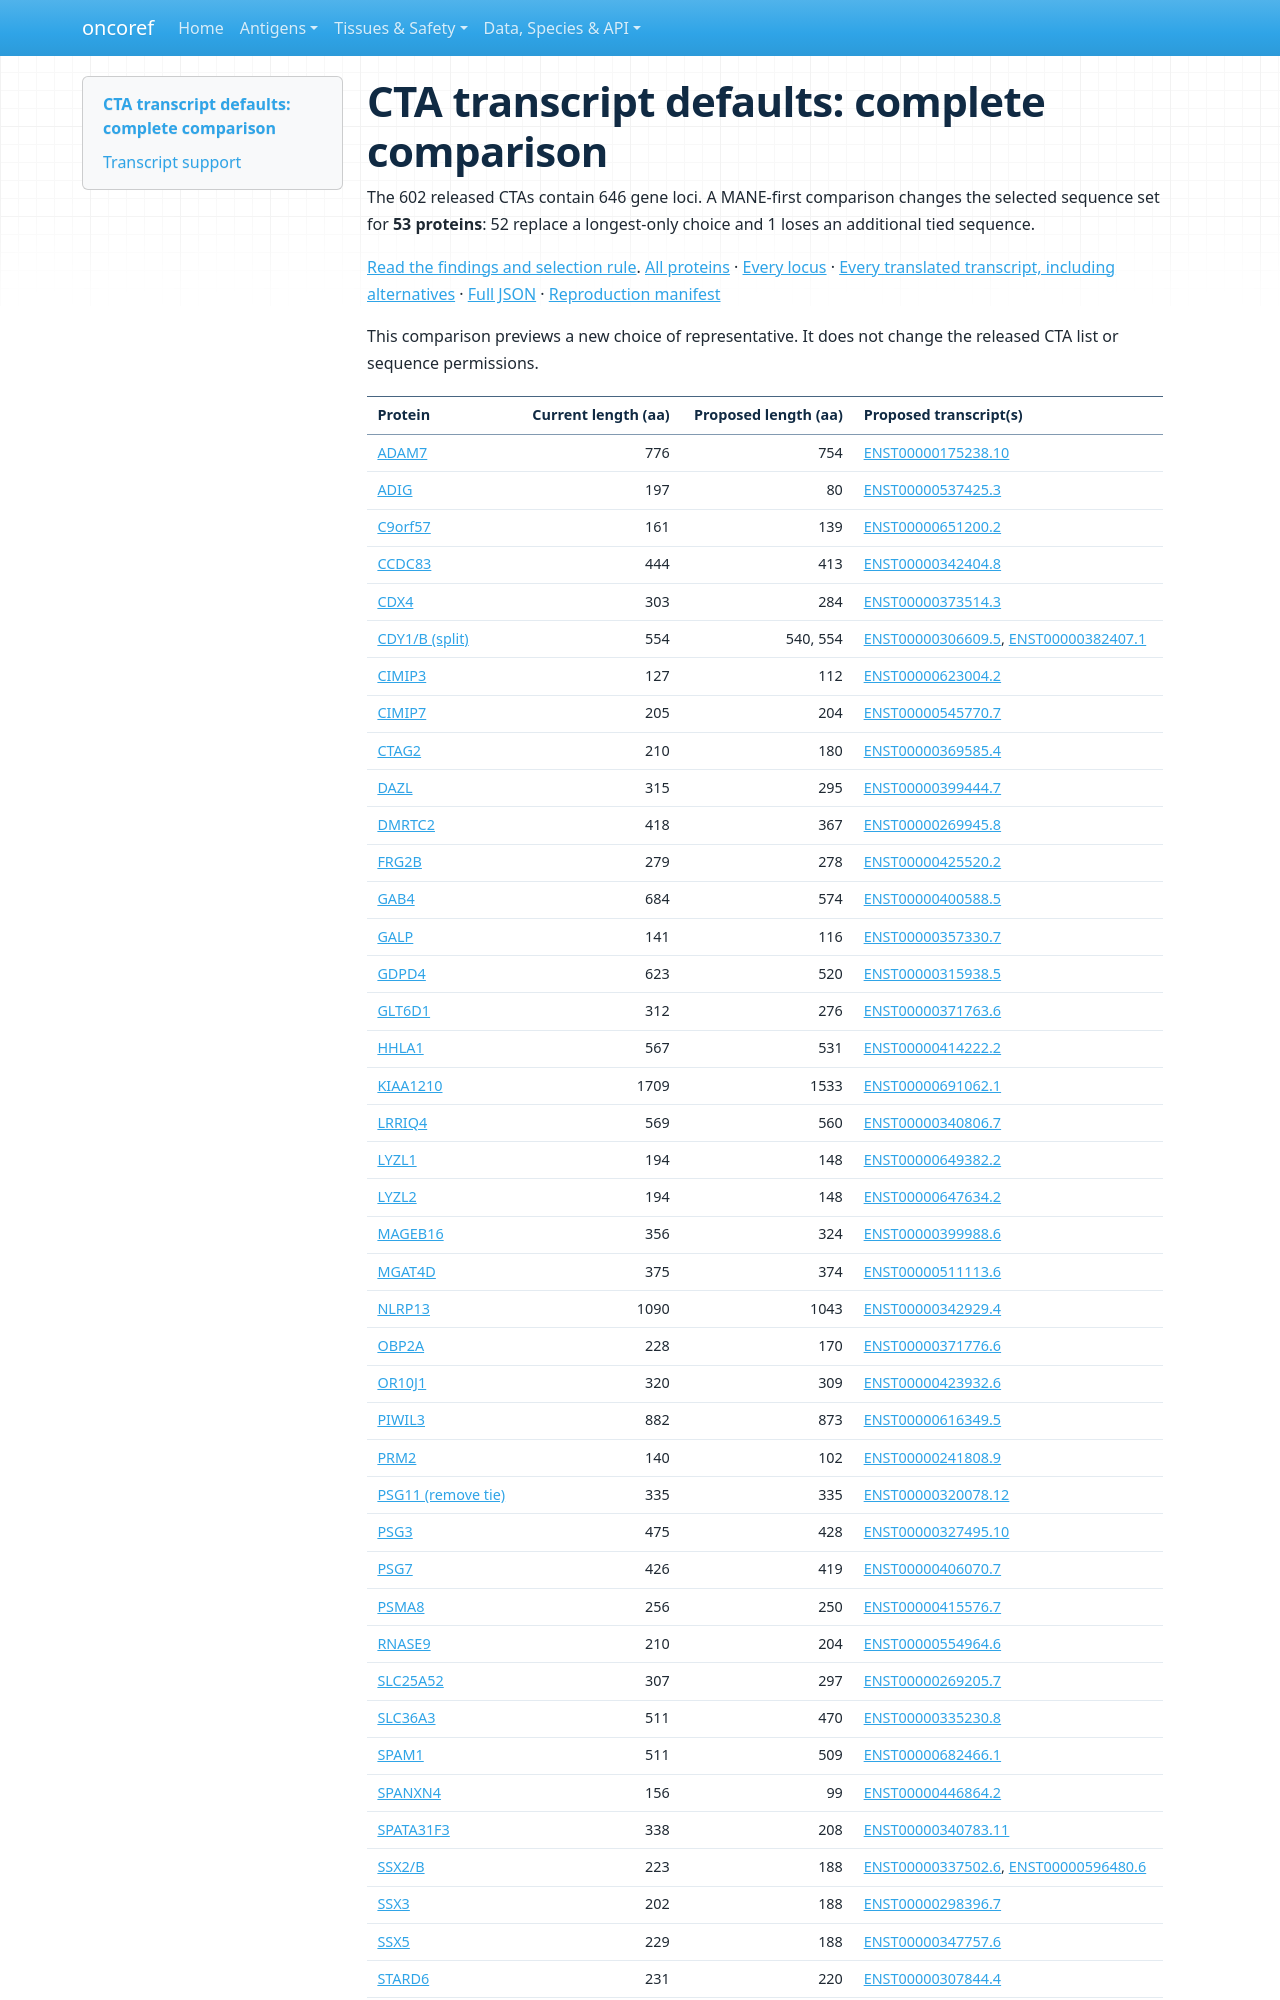

repository: pirl-unc/oncoref · page: audits/cta-transcripts-20261108/comparison/index.html · generator: mkdocs

# CTA transcript defaults: complete comparison

The 602 released CTAs contain 646 gene loci. A MANE-first comparison changes the selected sequence set for **53 proteins**: 52 replace a longest-only choice and 1 loses an additional tied sequence.

[Read the findings and selection rule](index.md). [All proteins](protein-defaults.csv) · [Every locus](locus-defaults.csv) · [Every translated transcript, including alternatives](transcript-inventory.csv) · [Full JSON](audit.json.gz) · [Reproduction manifest](manifest.json)

This comparison previews a new choice of representative. It does not change the released CTA list or sequence permissions.
